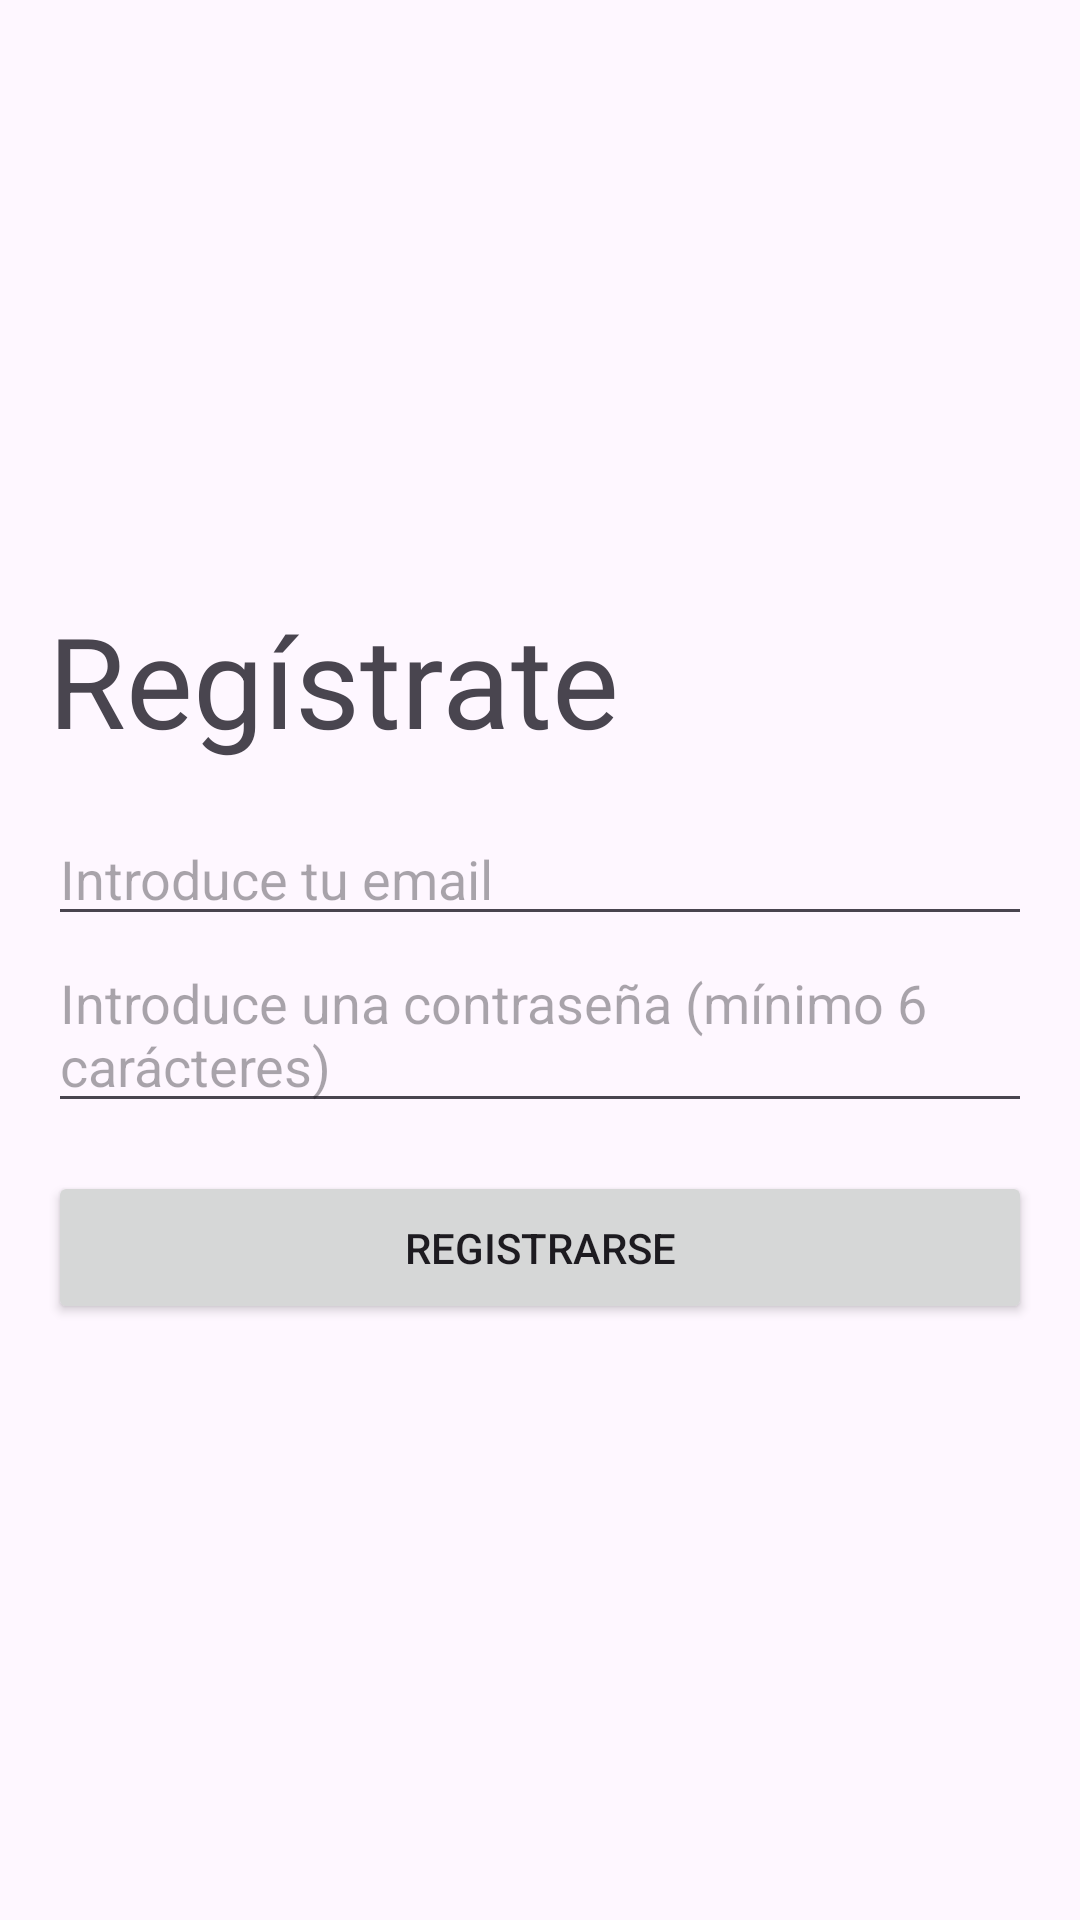

Produce the Android XML layout that renders to this screen, including the resource entries it uses.
<!-- AndroidManifest.xml: application theme Theme.LigasFutbol -->
<!-- res/layout/fragment_registro.xml -->
<?xml version="1.0" encoding="utf-8"?>
<LinearLayout xmlns:android="http://schemas.android.com/apk/res/android"
    android:layout_width="match_parent"
    android:layout_height="match_parent"
    android:orientation="vertical"
    android:padding="16dp"
    android:gravity="center">

    <TextView
        android:layout_width="match_parent"
        android:layout_height="wrap_content"
        android:layout_marginBottom="16dp"
        android:textSize="42sp"
        android:text="Regístrate"
        />

    <EditText
        android:layout_width="match_parent"
        android:layout_height="wrap_content"
        android:hint="Introduce tu email"
        android:id="@+id/editEmailRegistro"
        />

    <EditText
        android:layout_width="match_parent"
        android:layout_height="wrap_content"
        android:hint="Introduce una contraseña (mínimo 6 carácteres)"
        android:id="@+id/editPassRegistro"
        />

    <Button
        android:layout_width="match_parent"
        android:layout_height="wrap_content"
        android:layout_marginTop="16dp"
        android:padding="16dp"
        android:text="Registrarse"
        android:id="@+id/btnRegistrar"
        />

</LinearLayout>
<!-- resources referenced by this layout -->
<resources>
  <style name="Theme.LigasFutbol" parent="Base.Theme.LigasFutbol" />
  <style name="Base.Theme.LigasFutbol" parent="Theme.Material3.DayNight.NoActionBar">
          
          
      </style>
</resources>
